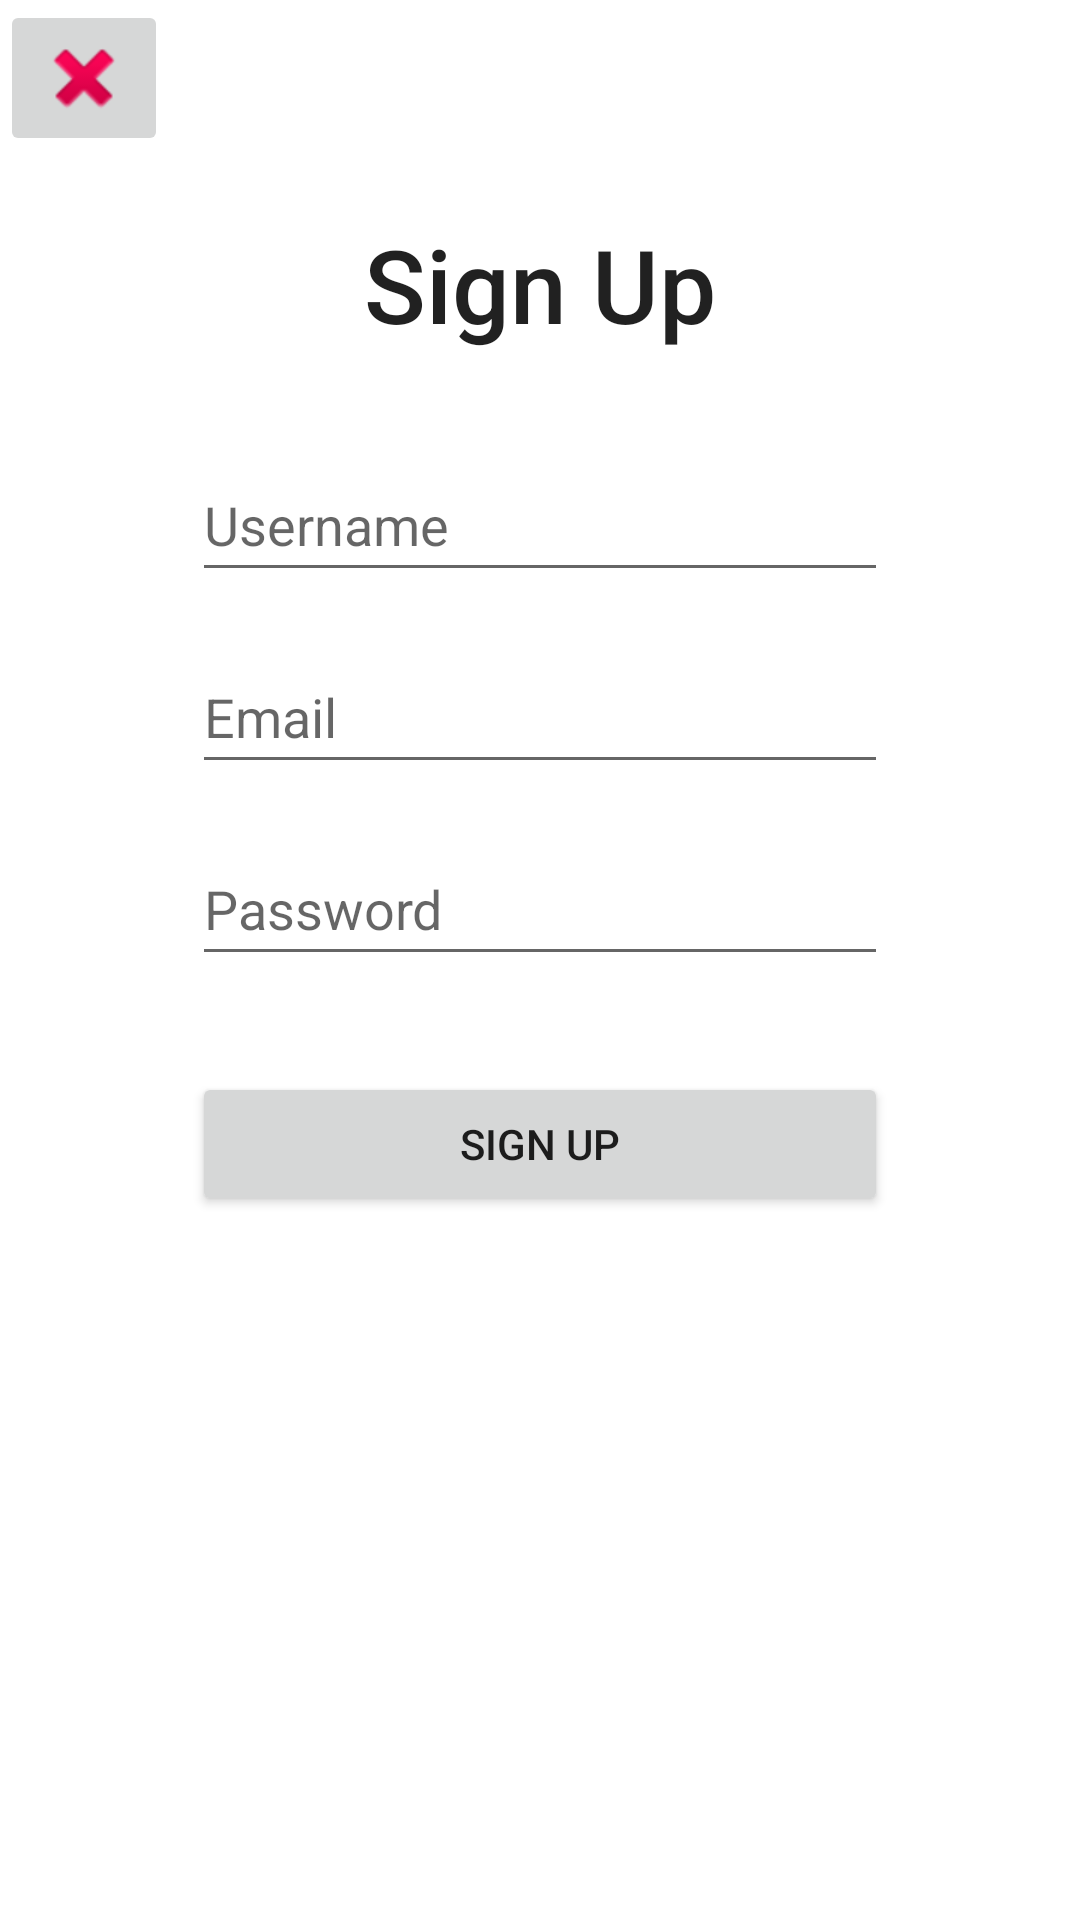

The Android layout XML behind this screen, and the referenced resources:
<!-- AndroidManifest.xml: application theme Theme.Tourify -->
<!-- res/layout/activity_signup.xml -->
<?xml version="1.0" encoding="utf-8"?>
<androidx.constraintlayout.widget.ConstraintLayout xmlns:android="http://schemas.android.com/apk/res/android"
    xmlns:app="http://schemas.android.com/apk/res-auto"
    xmlns:tools="http://schemas.android.com/tools"
    android:layout_width="match_parent"
    android:layout_height="match_parent">

    <ScrollView
        android:layout_width="match_parent"
        android:layout_height="match_parent"
        android:layout_marginTop="40dp"
        app:layout_constraintBottom_toBottomOf="parent"
        app:layout_constraintEnd_toEndOf="parent"
        app:layout_constraintHorizontal_bias="1.0"
        app:layout_constraintStart_toStartOf="parent"
        app:layout_constraintTop_toTopOf="parent"
        app:layout_constraintVertical_bias="1.0">

        <androidx.constraintlayout.widget.ConstraintLayout
            android:layout_width="match_parent"
            android:layout_height="wrap_content">

            <TextView
                android:id="@+id/title_text_view"
                android:layout_width="match_parent"
                android:layout_height="wrap_content"
                android:layout_marginTop="32dp"
                android:text="Sign Up"
                android:textAlignment="center"
                android:textAppearance="@style/TextAppearance.AppCompat.Body2"
                android:textSize="34sp"
                app:layout_constraintEnd_toEndOf="parent"
                app:layout_constraintStart_toStartOf="parent"
                app:layout_constraintTop_toTopOf="parent" />

            <EditText
                android:id="@+id/signup_username_edit_text"
                android:layout_width="0dp"
                android:layout_height="48dp"
                android:layout_marginStart="64dp"
                android:layout_marginTop="32dp"
                android:layout_marginEnd="64dp"
                android:ems="10"
                android:hint="Username"
                android:inputType="text"
                app:layout_constraintEnd_toEndOf="parent"
                app:layout_constraintStart_toStartOf="parent"
                app:layout_constraintTop_toBottomOf="@+id/title_text_view" />

            <EditText
                android:id="@+id/signup_email_edit_text"
                android:layout_width="0dp"
                android:layout_height="48dp"
                android:layout_marginTop="16dp"
                android:ems="10"
                android:hint="Email"
                android:inputType="textEmailAddress"
                app:layout_constraintEnd_toEndOf="@+id/signup_username_edit_text"
                app:layout_constraintStart_toStartOf="@+id/signup_username_edit_text"
                app:layout_constraintTop_toBottomOf="@+id/signup_username_edit_text" />

            <EditText
                android:id="@+id/signup_password_edit_text"
                android:layout_width="0dp"
                android:layout_height="48dp"
                android:layout_marginTop="16dp"
                android:ems="10"
                android:hint="Password"
                android:inputType="textPassword"
                app:layout_constraintEnd_toEndOf="@+id/signup_username_edit_text"
                app:layout_constraintStart_toStartOf="@+id/signup_username_edit_text"
                app:layout_constraintTop_toBottomOf="@+id/signup_email_edit_text" />

            <Button
                android:id="@+id/signup_button"
                android:layout_width="0dp"
                android:layout_height="wrap_content"
                android:layout_marginTop="32dp"
                android:text="Sign Up"
                app:layout_constraintEnd_toEndOf="@+id/signup_username_edit_text"
                app:layout_constraintStart_toStartOf="@+id/signup_username_edit_text"
                app:layout_constraintTop_toBottomOf="@+id/signup_password_edit_text" />
        </androidx.constraintlayout.widget.ConstraintLayout>
    </ScrollView>

    <ImageButton
        android:id="@+id/close_button"
        android:layout_width="wrap_content"
        android:layout_height="wrap_content"
        app:layout_constraintStart_toStartOf="parent"
        app:layout_constraintTop_toTopOf="parent"
        app:srcCompat="@android:drawable/ic_delete" />

</androidx.constraintlayout.widget.ConstraintLayout>
<!-- resources referenced by this layout -->
<resources>
  <style name="Theme.Tourify" parent="Theme.MaterialComponents.DayNight.NoActionBar">
          
          <item name="colorPrimary">@color/purple_500</item>
          <item name="colorPrimaryVariant">@color/purple_700</item>
          <item name="colorOnPrimary">@color/black</item>
          
          <item name="colorSecondary">@color/purple_200</item>
          <item name="colorSecondaryVariant">@color/purple_700</item>
          <item name="colorOnSecondary">@color/black</item>
          
          <item name="android:statusBarColor">?attr/colorOnSecondary</item>
          
      </style>
  <color name="purple_500">#FFe5ae3e</color>
  <color name="purple_700">#FFd9a43b</color>
  <color name="black">#FF242424</color>
  <color name="purple_200">#FFfabd43</color>
</resources>
